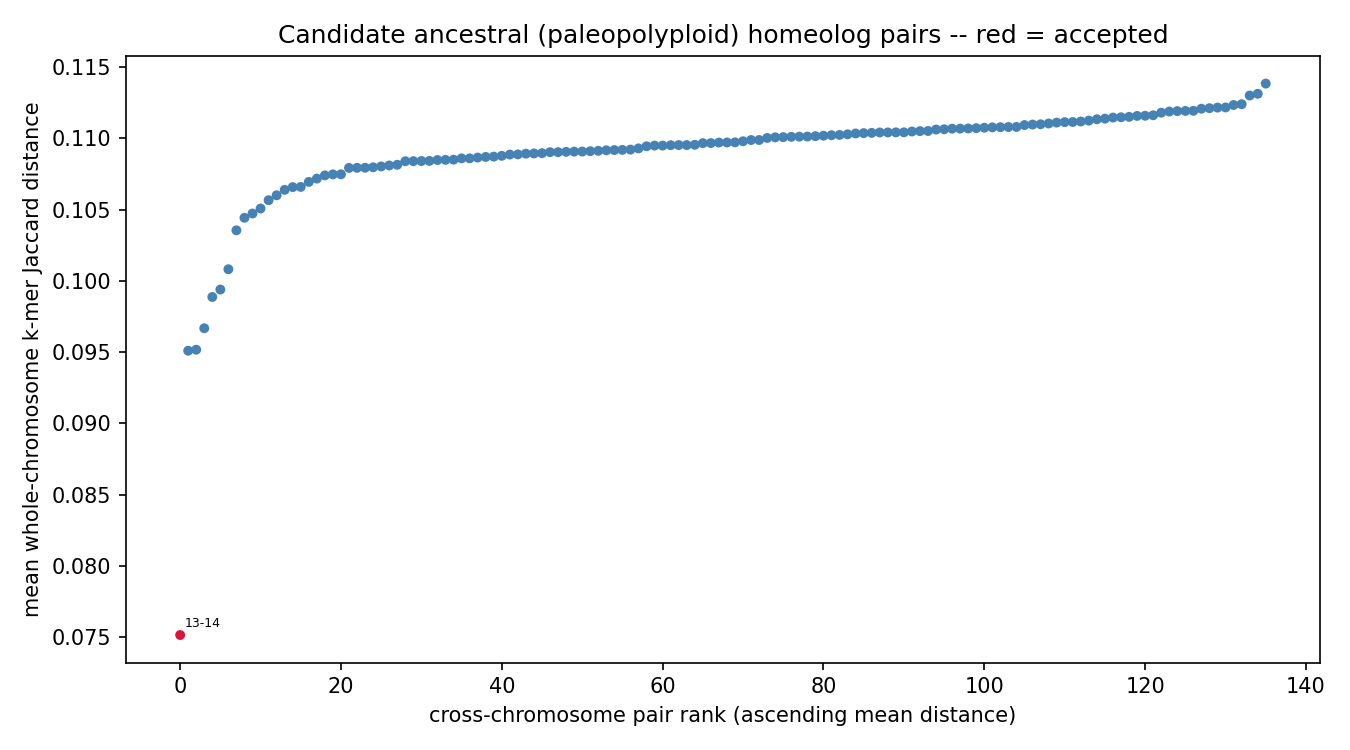

Values plotted in this chart, from the file beside it:
chrom_a	chrom_b	mean_distance	n_haplotype_copy_pairs	resolution_limited	n_resolution_limited_of_total
chr13	chr14	0.07515	16	False	0/16
